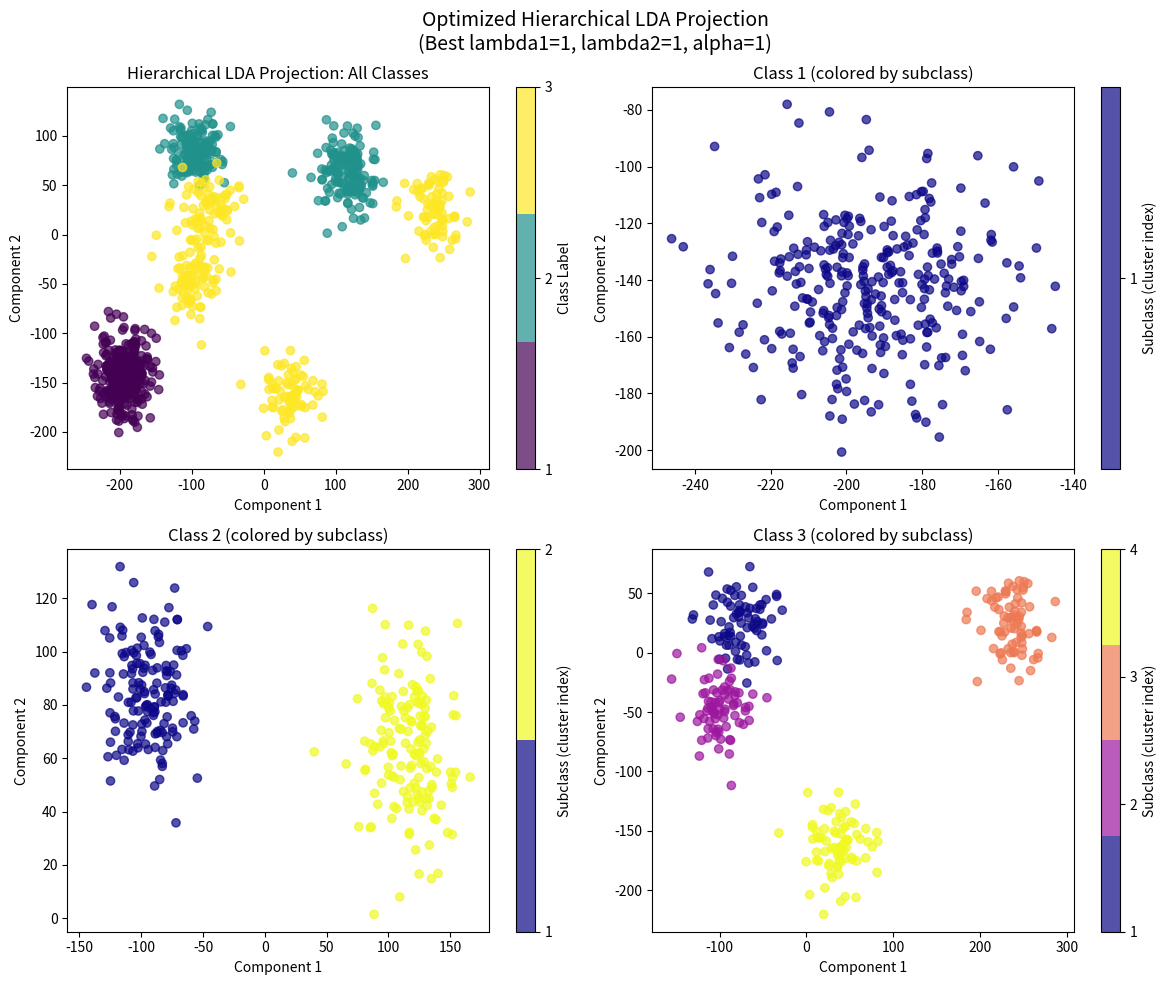

Write Python code to recreate this figure.
import numpy as np
import matplotlib.pyplot as plt
from scipy.linalg import eigh

# ----------------------
# 1. Data Generation (Hierarchical Data)
# ----------------------
clusters_per_class = {1: [300], 2: [150, 150], 3: [75, 75, 75, 75]}
dims = 3
class_std = 2
subclass_std = 100
cluster_std = 20
data_points = []    
labels_class = []    
labels_cluster = []  
class_means = {}
for class_label, cluster_sizes in clusters_per_class.items():
    base_mean = np.random.randn(dims) * class_std
    class_means[class_label] = base_mean
    for cluster_index, n_points in enumerate(cluster_sizes, start=1):
        subclass_mean = base_mean + np.random.randn(dims) * subclass_std
        points = subclass_mean + np.random.randn(n_points, dims) * cluster_std
        data_points.append(points)
        labels_class.extend([class_label] * n_points)
        labels_cluster.extend([(class_label, cluster_index)] * n_points)
data_points = np.vstack(data_points)
labels_class = np.array(labels_class)
labels_cluster = np.array(labels_cluster)

# ----------------------
# 2. Compute Scatter Matrices and Hierarchical Means
# ----------------------
N_total = data_points.shape[0]
overall_mean = np.mean(data_points, axis=0)
unique_classes = np.unique(labels_class)
d = dims
S_B = np.zeros((d, d))
for c in unique_classes:
    idx = np.where(labels_class == c)[0]
    X_c = data_points[idx, :]
    N_c = X_c.shape[0]
    mu_c = np.mean(X_c, axis=0)
    S_B += N_c * np.outer(mu_c - overall_mean, mu_c - overall_mean)
S_WS = np.zeros((d, d))
S_BS = np.zeros((d, d))
parent_means = {}
subclass_means = {}
for c in unique_classes:
    idx_class = np.where(labels_class == c)[0]
    X_c = data_points[idx_class, :]
    mu_c = np.mean(X_c, axis=0)
    parent_means[c] = mu_c
    class_subs = np.array([lbl[1] for lbl in labels_cluster[idx_class]])
    unique_subs = np.unique(class_subs)
    subclass_means[c] = []
    for sub in unique_subs:
        idx_sub = np.where(np.array([(lbl[0] == c and lbl[1] == sub) for lbl in labels_cluster]))[0]
        X_cs = data_points[idx_sub, :]
        N_cs = X_cs.shape[0]
        mu_cs = np.mean(X_cs, axis=0)
        subclass_means[c].append(mu_cs)
        diff = X_cs - mu_cs
        S_WS += diff.T @ diff
        S_BS += N_cs * np.outer(mu_cs - mu_c, mu_cs - mu_c)
reg = 1e-8

# ----------------------
# 3. Define the Hierarchical LDA Objective with Regularization Terms
# ----------------------
def hierarchical_lda_objective(W, S_B, S_W, subclass_means, parent_means, lambda1, lambda2, eps=1e-8):
    """
    Computes the hierarchical LDA objective:
      J*(W) = (tr(W^T S_B W))/(tr(W^T S_W W)) + lambda1 * R1(W) + lambda2 * R2(W)
    where:
      - R1(W) = sum_c sum_{i<j} 1/(||W^T(mu_{c,i}-mu_{c,j})|| + eps)
      - R2(W) = sum_c sum_i ||W^T (mu_{c,i}-mu_c)||
    """
    numerator = np.trace(W.T @ S_B @ W)
    denominator = np.trace(W.T @ S_W @ W)
    lda_obj = numerator / (denominator + eps)
    R1 = 0.0
    for c, sub_means in subclass_means.items():
        num_sub = len(sub_means)
        for i in range(num_sub):
            for j in range(i+1, num_sub):
                diff = W.T @ (sub_means[i] - sub_means[j])
                norm_val = np.linalg.norm(diff)
                R1 += 1.0 / (norm_val + eps)
    R2 = 0.0
    for c, sub_means in subclass_means.items():
        for mu_cs in sub_means:
            diff = W.T @ (mu_cs - parent_means[c])
            norm_val = np.linalg.norm(diff)
            R2 += norm_val
    return lda_obj - lambda1 * R1 - lambda2 * R2

# ----------------------
# 4. Optimize W by Maximizing the Hierarchical LDA Objective (Gradient Ascent)
# ----------------------
def optimize_W_hlda(S_B, S_W, subclass_means, parent_means, W_init, lambda1, lambda2, num_iters=200, step_size=1e-4, eps=1e-8):
    """
    Perform gradient ascent on the hierarchical LDA objective.
    Re-orthonormalize W (via QR) after each update.
    """
    W = W_init.copy()
    for it in range(num_iters):
        f = np.trace(W.T @ S_B @ W)
        g = np.trace(W.T @ S_W @ W) + eps
        grad_trace = (g * (2 * S_B @ W) - f * (2 * S_W @ W)) / (g**2)
        grad_R1 = np.zeros_like(W)
        for c, sub_means in subclass_means.items():
            num_sub = len(sub_means)
            for i in range(num_sub):
                for j in range(i+1, num_sub):
                    d_ij = sub_means[i] - sub_means[j]
                    proj = W.T @ d_ij
                    norm_proj = np.linalg.norm(proj)
                    grad_R1 += - (d_ij[:, None] @ (d_ij[:, None].T @ W)) / (norm_proj * (norm_proj + eps)**2 + eps)
        grad_R2 = np.zeros_like(W)
        for c, sub_means in subclass_means.items():
            for mu_cs in sub_means:
                d = mu_cs - parent_means[c]
                proj = W.T @ d
                norm_proj = np.linalg.norm(proj)
                grad_R2 += (d[:, None] @ (d[:, None].T @ W)) / (norm_proj + eps)
        grad = grad_trace + lambda1 * grad_R1 + lambda2 * grad_R2
        W += step_size * grad
        W, _ = np.linalg.qr(W)
        if it % 10 == 0:
            obj_val = hierarchical_lda_objective(W, S_B, S_W, subclass_means, parent_means, lambda1, lambda2)
            print(f"Iteration {it} (lambda1={lambda1}, lambda2={lambda2}): Objective = {obj_val:.4f}")
    return W

# ----------------------
# 5. Grid Search Over Independent lambda1, lambda2, and alpha, and Optimize W for Each
# ----------------------
r = 2

np.random.seed(2001)
W_init = np.random.randn(d, r)
grid_lambda1 = [1,10,20,30,40,50,60,70,80,90,100]
grid_lambda2 = [1,10,20,30,40,50,60,70,80,90,100]
grid_alpha = [0, 0.25, 0.5, 0.75, 1]
best_obj = -np.inf
best_l1 = None
best_l2 = None
best_alpha = None
best_W = None
for lam1 in grid_lambda1:
    for lam2 in grid_lambda2:
        for alpha in grid_alpha:
            S_W_current = alpha * S_WS + (1 - alpha) * S_BS
            S_W_current += reg * np.eye(d)
            W0 = W_init.copy()
            W_opt = optimize_W_hlda(S_B, S_W_current, subclass_means, parent_means, W0, lam1, lam2, num_iters=200, step_size=1e-4)
            obj_val = hierarchical_lda_objective(W_opt, S_B, S_W_current, subclass_means, parent_means, lam1, lam2)
            print(f"Grid search (lambda1={lam1}, lambda2={lam2}, alpha={alpha}): Final Objective = {obj_val:.4f}\n")
            if obj_val > best_obj:
                best_obj = obj_val
                best_l1 = lam1
                best_l2 = lam2
                best_alpha = alpha
                best_W = W_opt.copy()
print("Best hyperparameters:")
print("  lambda1 =", best_l1)
print("  lambda2 =", best_l2)
print("  alpha =", best_alpha)
print("Optimal hierarchical LDA objective value:", best_obj)

# ----------------------
# 6. Project the Data and Plot the Results Using the Best W
# ----------------------
S_W_best = best_alpha * S_WS + (1 - best_alpha) * S_BS
S_W_best += reg * np.eye(d)
data_points_2d = data_points @ best_W
fig, axs = plt.subplots(2, 2, figsize=(12, 10))
fig.tight_layout(pad=4.0)
num_classes = len(unique_classes)
discrete_cmap_all = plt.cm.get_cmap('viridis', num_classes)
ax = axs[0, 0]
scatter_all = ax.scatter(data_points_2d[:, 0], data_points_2d[:, 1], c=labels_class, cmap=discrete_cmap_all, alpha=0.7)
ax.set_xlabel("Component 1")
ax.set_ylabel("Component 2")
ax.set_title("Hierarchical LDA Projection: All Classes")
cbar_all = fig.colorbar(scatter_all, ax=ax, ticks=unique_classes)
cbar_all.set_label('Class Label')
cbar_all.ax.set_yticklabels(unique_classes)
positions = [(0, 1), (1, 0), (1, 1)]
for pos, c in zip(positions, unique_classes):
    i, j = pos
    ax = axs[i, j]
    indices = np.where(labels_class == c)[0]
    data_class_2d = data_points_2d[indices, :]
    subclass_vals = np.array([lbl[1] for lbl in labels_cluster[indices]])
    unique_subclasses = np.unique(subclass_vals)
    discrete_cmap_sub = plt.cm.get_cmap('plasma', len(unique_subclasses))
    scatter_sub = ax.scatter(data_class_2d[:, 0], data_class_2d[:, 1], c=subclass_vals, cmap=discrete_cmap_sub, alpha=0.7)
    ax.set_xlabel("Component 1")
    ax.set_ylabel("Component 2")
    ax.set_title(f"Class {c} (colored by subclass)")
    cbar_sub = fig.colorbar(scatter_sub, ax=ax, ticks=unique_subclasses)
    cbar_sub.set_label("Subclass (cluster index)")
    cbar_sub.ax.set_yticklabels(unique_subclasses)
plt.suptitle(f"Optimized Hierarchical LDA Projection\n(Best lambda1={best_l1}, lambda2={best_l2}, alpha={best_alpha})", fontsize=14)
plt.tight_layout()
plt.show()
# import numpy as np
# import matplotlib.pyplot as plt
# from scipy.linalg import eigh

# # ----------------------
# # 1. Data Generation (Hierarchical Data)
# # ----------------------
# clusters_per_class = {1: [300], 2: [150, 150], 3: [75, 75, 75, 75]}
# dims = 3
# class_std = 2
# subclass_std = 100
# cluster_std = 20
# data_points, labels_class, labels_cluster = [], [], []
# class_means = {}
# for class_label, cluster_sizes in clusters_per_class.items():
#     base_mean = np.random.randn(dims) * class_std
#     class_means[class_label] = base_mean
#     for cluster_index, n_points in enumerate(cluster_sizes, start=1):
#         subclass_mean = base_mean + np.random.randn(dims) * subclass_std
#         points = subclass_mean + np.random.randn(n_points, dims) * cluster_std
#         data_points.append(points)
#         labels_class.extend([class_label] * n_points)
#         labels_cluster.extend([(class_label, cluster_index)] * n_points)
# data_points = np.vstack(data_points)
# labels_class = np.array(labels_class)
# labels_cluster = np.array(labels_cluster)

# # ----------------------
# # 2. Compute Scatter Matrices and Hierarchical Means
# # ----------------------
# overall_mean = np.mean(data_points, axis=0)
# unique_classes = np.unique(labels_class)
# d = dims
# S_B = np.zeros((d, d))
# for c in unique_classes:
#     idx = np.where(labels_class == c)[0]
#     X_c = data_points[idx, :]
#     mu_c = np.mean(X_c, axis=0)
#     S_B += len(idx) * np.outer(mu_c - overall_mean, mu_c - overall_mean)
# S_WS, S_BS = np.zeros((d, d)), np.zeros((d, d))
# parent_means, subclass_means = {}, {}
# for c in unique_classes:
#     idx_class = np.where(labels_class == c)[0]
#     X_c = data_points[idx_class, :]
#     mu_c = np.mean(X_c, axis=0)
#     parent_means[c] = mu_c
#     class_subs = np.array([lbl[1] for lbl in labels_cluster[idx_class]])
#     unique_subs = np.unique(class_subs)
#     subclass_means[c] = []
#     for sub in unique_subs:
#         idx_sub = np.where(np.array([(lbl[0] == c and lbl[1] == sub) for lbl in labels_cluster]))[0]
#         X_cs = data_points[idx_sub, :]
#         mu_cs = np.mean(X_cs, axis=0)
#         subclass_means[c].append(mu_cs)
#         diff = X_cs - mu_cs
#         S_WS += diff.T @ diff
#         S_BS += len(X_cs) * np.outer(mu_cs - mu_c, mu_cs - mu_c)
# reg = 1e-8

# # ----------------------
# # 3. Define the HLDA Objective with Gamma
# # ----------------------
# def hierarchical_lda_objective(W, S_B, S_W, subclass_means, parent_means, lambda1, lambda2, gamma=1.0, eps=1e-8):
#     numerator = gamma * np.trace(W.T @ S_B @ W)
#     denominator = np.trace(W.T @ S_W @ W) + eps
#     lda_obj = numerator / denominator
#     R1, R2 = 0.0, 0.0
#     for c, sub_means in subclass_means.items():
#         for i in range(len(sub_means)):
#             for j in range(i+1, len(sub_means)):
#                 diff = W.T @ (sub_means[i] - sub_means[j])
#                 R1 += 1.0 / (np.linalg.norm(diff) + eps)
#         for mu_cs in sub_means:
#             diff = W.T @ (mu_cs - parent_means[c])
#             R2 += np.linalg.norm(diff)
#     return lda_obj, R1, R2

# # ----------------------
# # 4. Gradient Ascent with Gamma
# # ----------------------
# def optimize_W_hlda(S_B, S_W, subclass_means, parent_means, W_init, lambda1, lambda2, gamma=1.0, num_iters=200, step_size=1e-4, eps=1e-8):
#     W = W_init.copy()
#     for it in range(num_iters):
#         f = gamma * np.trace(W.T @ S_B @ W)
#         g = np.trace(W.T @ S_W @ W) + eps
#         grad_trace = (g * (2 * gamma * S_B @ W) - f * (2 * S_W @ W)) / (g**2)
#         grad_R1, grad_R2 = np.zeros_like(W), np.zeros_like(W)
#         for c, sub_means in subclass_means.items():
#             for i in range(len(sub_means)):
#                 for j in range(i+1, len(sub_means)):
#                     d_ij = sub_means[i] - sub_means[j]
#                     proj = W.T @ d_ij
#                     norm_proj = np.linalg.norm(proj)
#                     grad_R1 += - (d_ij[:, None] @ (d_ij[:, None].T @ W)) / (norm_proj * (norm_proj + eps)**2 + eps)
#             for mu_cs in sub_means:
#                 d = mu_cs - parent_means[c]
#                 proj = W.T @ d
#                 norm_proj = np.linalg.norm(proj)
#                 grad_R2 += (d[:, None] @ (d[:, None].T @ W)) / (norm_proj + eps)
#         grad = grad_trace + lambda1 * grad_R1 + lambda2 * grad_R2
#         W += step_size * grad
#         W, _ = np.linalg.qr(W)
#     return W

# # ----------------------
# # 5. Grid Search with Recording
# # ----------------------
# r = 2
# np.random.seed(2001)
# W_init = np.random.randn(d, r)
# grid_lambda1 = [0.1,0.2,0.3,0.4,0.5,0.6,0.7,0.8,0.9,1,2,3,4,5,6,7,8,9,10]
# grid_lambda2 = [1,2,3,4,5,6,7,8,9,10,11,12,13,14,15,16]
# grid_alpha = [0.5]  # fixed to isolate regularization effect
# grid_gamma = [10]   # fixed to isolate regularization effect

# r1_vals, r2_vals, obj_vals_r1, obj_vals_r2 = [], [], [], []

# for lam1 in grid_lambda1:
#     S_W_current = grid_alpha[0] * S_WS + (1 - grid_alpha[0]) * S_BS + reg * np.eye(d)
#     W_opt = optimize_W_hlda(S_B, S_W_current, subclass_means, parent_means, W_init.copy(), lam1, 5, grid_gamma[0])
#     obj_val, R1, R2 = hierarchical_lda_objective(W_opt, S_B, S_W_current, subclass_means, parent_means, lam1, 5, grid_gamma[0])
#     r1_vals.append(lam1)
#     obj_vals_r1.append(obj_val)

# for lam2 in grid_lambda2:
#     S_W_current = grid_alpha[0] * S_WS + (1 - grid_alpha[0]) * S_BS + reg * np.eye(d)
#     W_opt = optimize_W_hlda(S_B, S_W_current, subclass_means, parent_means, W_init.copy(), 5, lam2, grid_gamma[0])
#     obj_val, R1, R2 = hierarchical_lda_objective(W_opt, S_B, S_W_current, subclass_means, parent_means, 5, lam2, grid_gamma[0])
#     r2_vals.append(lam2)
#     obj_vals_r2.append(obj_val)

# # ----------------------
# # 6. Plot Objective vs Reg Terms
# # ----------------------
# plt.figure(figsize=(10, 5))
# plt.subplot(1, 2, 1)
# plt.plot(r1_vals, obj_vals_r1, marker='o')
# plt.title("Objective vs Lambda1")
# plt.xlabel("Lambda1")
# plt.ylabel("Objective Value")

# plt.subplot(1, 2, 2)
# plt.plot(r2_vals, obj_vals_r2, marker='o')
# plt.title("Objective vs Lambda2")
# plt.xlabel("Lambda2")
# plt.ylabel("Objective Value")

# plt.suptitle("Effect of Regularization on HLDA Objective")
# plt.tight_layout()
# plt.show()
